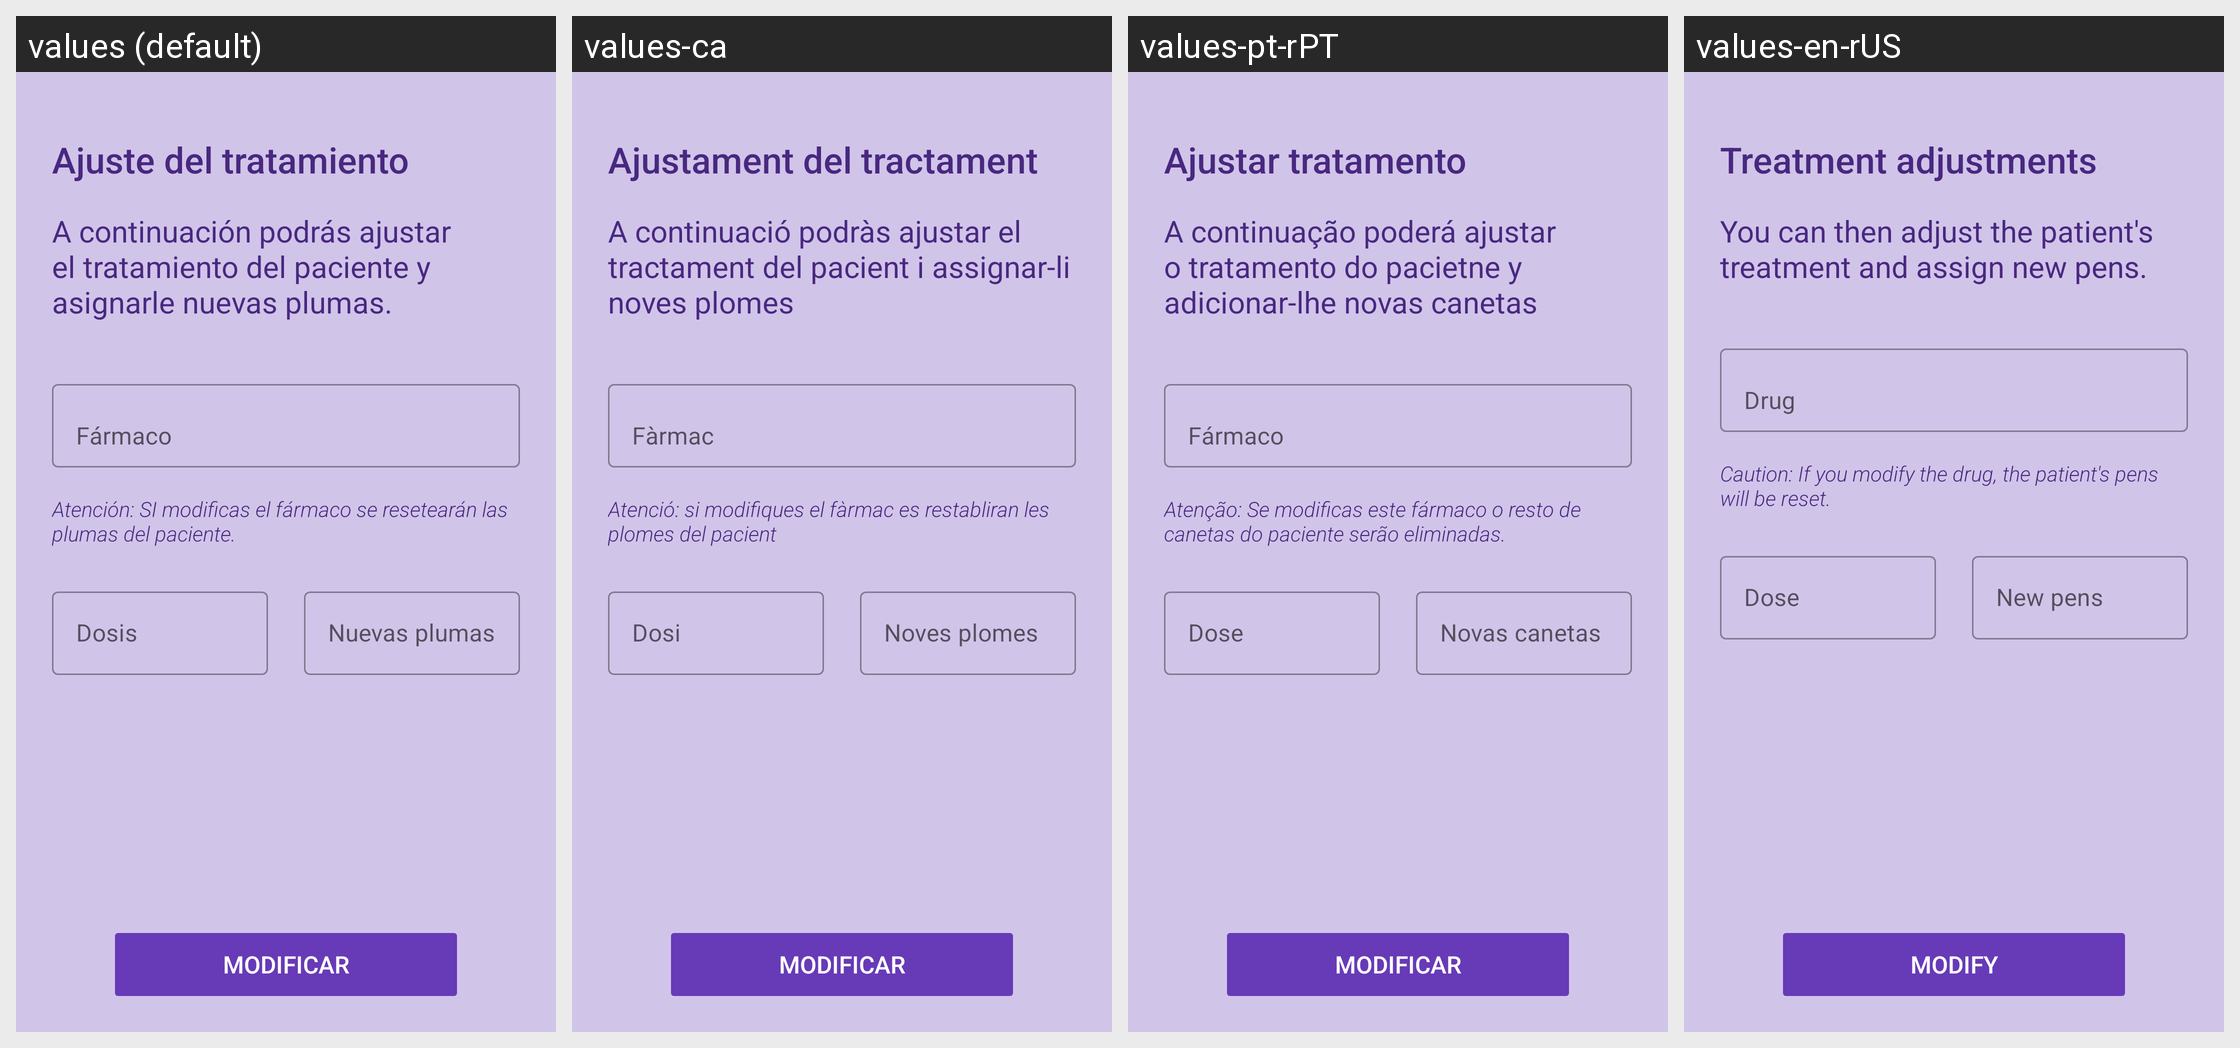

The Android screen above is rendered under several locales of the same app. Produce the string resources it draws, with the default and per-locale values.
Android screen res/layout/treatment_update_fragment.xml rendered under 4 locales, left to right: values (default), values-ca, values-pt-rPT, values-en-rUS. Device: Nexus 5 (rendered at 1080×1920; each locale shown at half size, 540×960, under a caption strip naming it); theme Theme.EasyGrow.
Strings drawn on this screen, with the default value and each locale's value (text and hints the layout hard-codes, and strings that could not be matched under every locale, appear in the picture but are not listed):

update_treatment_title
  values: Ajuste del tratamiento
  values-ca: Ajustament del tractament
  values-pt-rPT: Ajustar tratamento
  values-en-rUS: Treatment adjustments

update_treatment_body
  values: A continuación podrás ajustar el tratamiento del paciente y asignarle nuevas plumas.
  values-ca: A continuació podràs ajustar el tractament del pacient i assignar-li noves plomes
  values-pt-rPT: A continuação poderá ajustar o tratamento do pacietne y adicionar-lhe novas canetas
  values-en-rUS: You can then adjust the patient's treatment and assign new pens.

update_treatment_disclaimer
  values: Atención: SI modificas el fármaco se resetearán las plumas del paciente.
  values-ca: Atenció: si modifiques el fàrmac es restabliran les plomes del pacient
  values-pt-rPT: Atenção: Se modificas este fármaco o resto de canetas do paciente serão eliminadas.
  values-en-rUS: Caution: If you modify the drug, the patient's pens will be reset.

modify
  values: Modificar
  values-ca: Modificar
  values-pt-rPT: Modificar
  values-en-rUS: Modify
